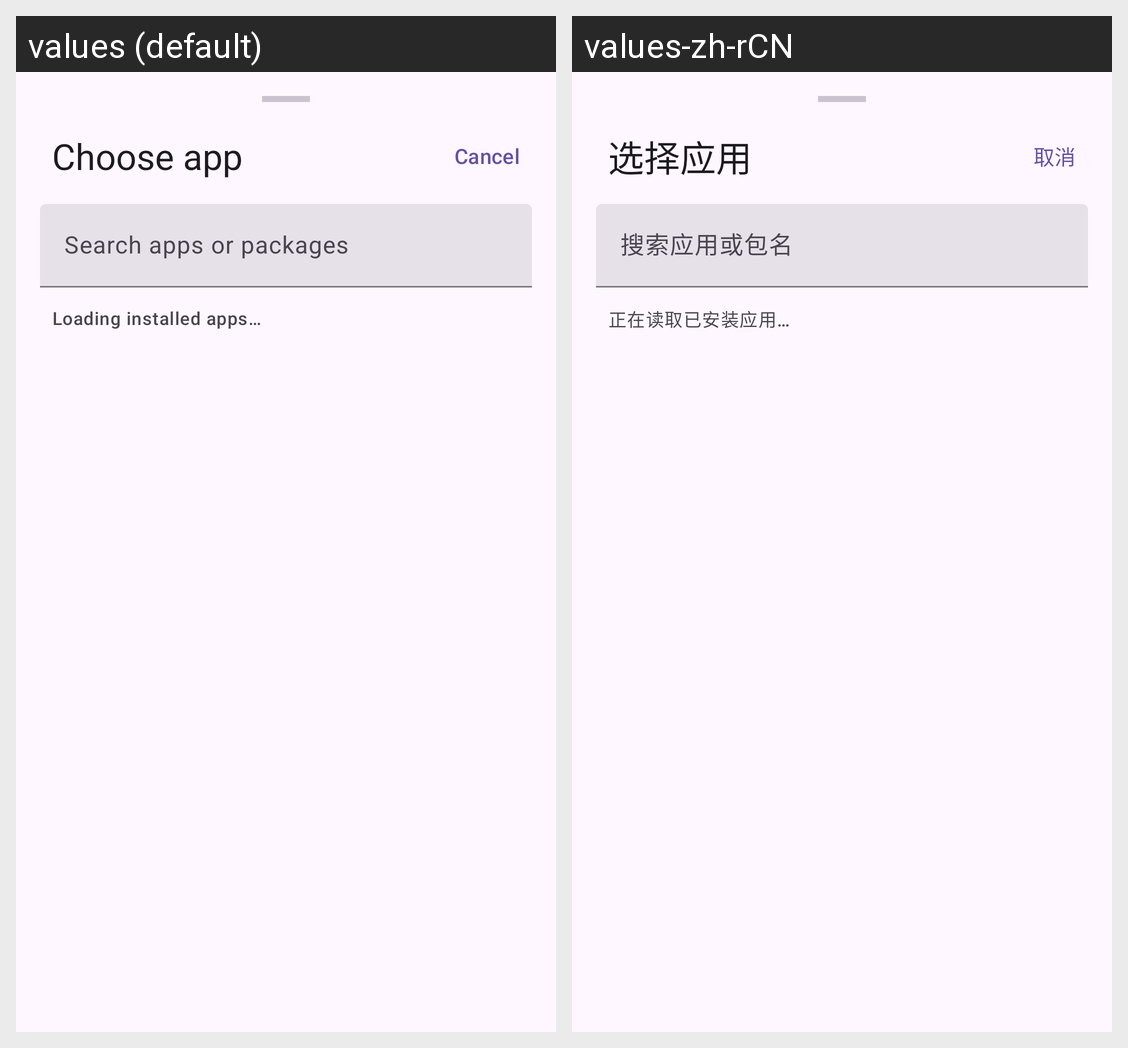

For this localized Android screen grid, give each drawn string resource with its value in every locale shown.
Android screen res/layout/sheet_app_picker.xml rendered under 2 locales, left to right: values (default), values-zh-rCN. Device: Nexus 5 (rendered at 1080×1920; each locale shown at half size, 540×960, under a caption strip naming it); theme Theme.ActivityLock.
Strings drawn on this screen, with the default value and each locale's value (text and hints the layout hard-codes, and strings that could not be matched under every locale, appear in the picture but are not listed):

picker_title
  values: Choose app
  values-zh-rCN: 选择应用

cancel
  values: Cancel
  values-zh-rCN: 取消

picker_hint
  values: Search apps or packages
  values-zh-rCN: 搜索应用或包名

picker_loading
  values: Loading installed apps…
  values-zh-rCN: 正在读取已安装应用…
